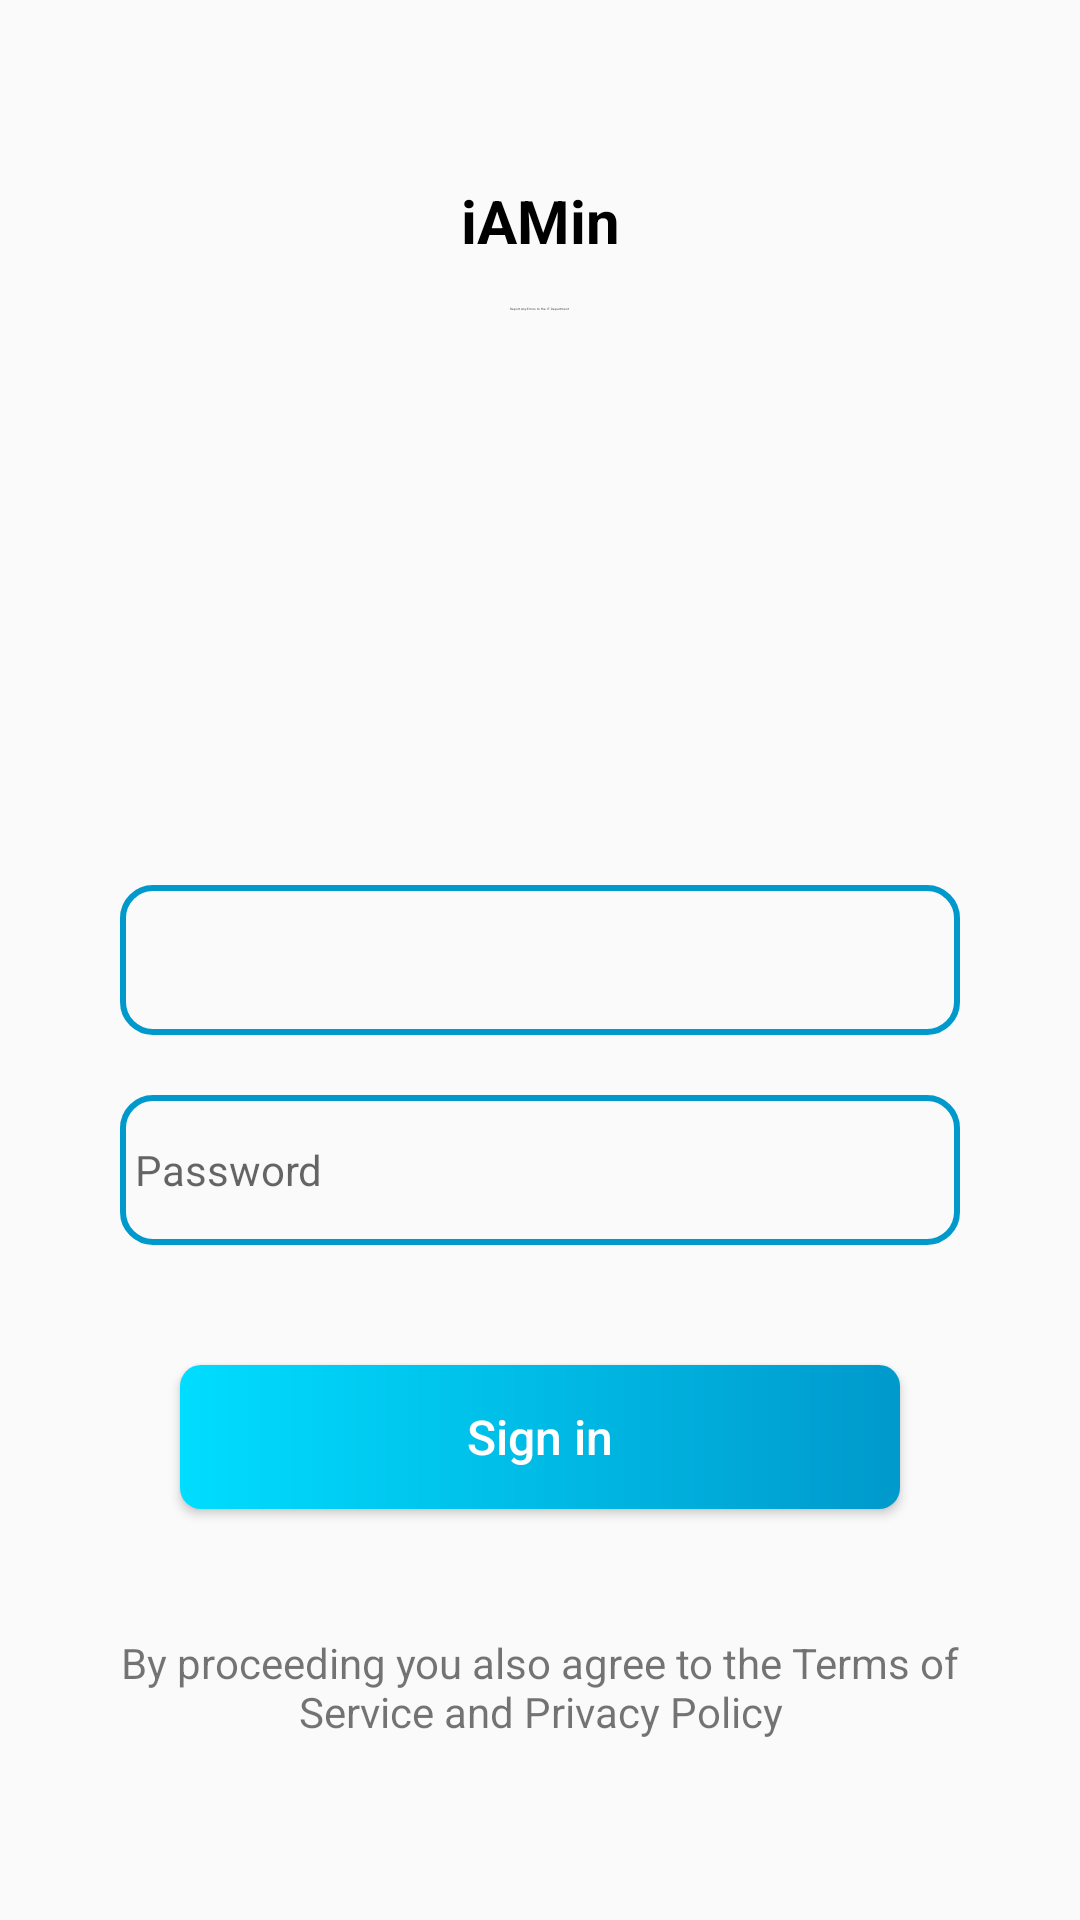

Reconstruct the res/layout file that produces this screen, plus the resources it refers to.
<!-- AndroidManifest.xml: application theme MyMaterialTheme -->
<!-- res/layout/activity_login.xml -->
<?xml version="1.0" encoding="utf-8"?>
<androidx.constraintlayout.widget.ConstraintLayout xmlns:android="http://schemas.android.com/apk/res/android"
    xmlns:app="http://schemas.android.com/apk/res-auto"
    xmlns:tools="http://schemas.android.com/tools"
    android:layout_width="match_parent"
    android:layout_height="match_parent"
    android:paddingStart="30dp"
    android:paddingTop="60dp"
    android:paddingEnd="30dp"
    android:paddingBottom="60dp"
    tools:context=".activity.LoginActivity">


    <TextView
        android:id="@+id/tv_title"
        style="@style/Title_Appereance_theme"
        android:layout_width="wrap_content"
        android:layout_height="wrap_content"
        android:text="iAMin"
        app:layout_constraintEnd_toEndOf="parent"
        app:layout_constraintStart_toStartOf="parent"
        app:layout_constraintTop_toTopOf="parent" />

    <TextView
        android:id="@+id/tv_sub_title"
        style="@style/Title_Appereance_theme"
        android:layout_width="wrap_content"
        android:layout_height="wrap_content"
        android:layout_marginTop="15dp"
        android:text="Report Any Errors to the IT Department"
        android:textSize="1sp"
        android:textStyle="normal"
        app:layout_constraintEnd_toEndOf="parent"
        app:layout_constraintStart_toStartOf="parent"
        app:layout_constraintTop_toBottomOf="@id/tv_title" />


    <EditText
        android:id="@+id/ed_user_name"
        android:layout_width="match_parent"
        android:layout_height="wrap_content"
        android:layout_marginStart="10dp"
        android:layout_marginEnd="10dp"
        android:background="@drawable/rounded_edit"
        android:gravity="center_vertical"
        android:imeOptions="actionNext"
        android:inputType="text"
        android:minHeight="50dp"
        android:textColor="@android:color/black"
        android:textSize="14sp"
        app:layout_constraintBottom_toBottomOf="parent"
        app:layout_constraintTop_toTopOf="parent" />

    <EditText
        android:id="@+id/ed_password"
        android:layout_width="match_parent"
        android:layout_height="wrap_content"
        android:layout_marginStart="10dp"
        android:layout_marginTop="20dp"
        android:layout_marginEnd="10dp"
        android:background="@drawable/rounded_edit"
        android:gravity="center_vertical"
        android:hint="Password"
        android:inputType="textPassword"
        android:minHeight="50dp"
        android:textColor="@android:color/black"
        android:textSize="14sp"
        app:layout_constraintTop_toBottomOf="@id/ed_user_name" />

    <Button
        android:id="@+id/bt_signin"
        style="@style/Button_Appereance_theme"
        android:layout_marginStart="30dp"
        android:layout_marginTop="40dp"
        android:layout_marginEnd="30dp"
        android:text="Sign in"
        app:layout_constraintEnd_toEndOf="parent"
        app:layout_constraintStart_toStartOf="parent"
        app:layout_constraintTop_toBottomOf="@id/ed_password" />


    <TextView
        android:id="@+id/tv_policy"
        android:layout_width="match_parent"
        android:layout_height="wrap_content"
        android:gravity="center_horizontal"
        android:text="By proceeding you also agree to the Terms of Service and Privacy Policy"
        app:layout_constraintBottom_toBottomOf="parent" />
</androidx.constraintlayout.widget.ConstraintLayout>
<!-- resources referenced by this layout -->
<resources>
  <!-- drawable rounded_edit (drawable) -->
  <?xml version="1.0" encoding="utf-8"?>
  <shape xmlns:android="http://schemas.android.com/apk/res/android"
      android:shape="rectangle">
  
      <corners android:radius="10dp" />
  
      <stroke
          android:width="2dp"
          android:color="@android:color/holo_blue_dark" />
  
      <padding
          android:bottom="5dp"
          android:left="5dp"
          android:right="5dp"
          android:top="5dp"/>
  </shape>
  <style name="Button_Appereance_theme">
          <item name="android:layout_width">match_parent</item>
          <item name="android:layout_height">wrap_content</item>
          <item name="android:textColor">@android:color/white</item>
          <item name="android:background">@drawable/rounded_bt</item>
          <item name="android:textSize">16sp</item>
          <item name="android:textStyle">normal</item>
          <item name="android:textAllCaps">false</item>
  
      </style>
  <style name="Title_Appereance_theme">
          <item name="android:layout_width">wrap_content</item>
          <item name="android:layout_height">wrap_content</item>
          <item name="android:textColor">@android:color/black</item>
          <item name="android:textSize">20sp</item>
          <item name="android:textStyle">bold</item>
      </style>
  <style name="MyMaterialTheme" parent="MyMaterialTheme.Base">
          <item name="android:windowContentTransitions">true</item>
          <item name="android:windowAllowEnterTransitionOverlap">true</item>
          <item name="android:windowAllowReturnTransitionOverlap">true</item>
          <item name="android:windowSharedElementEnterTransition">@android:transition/move</item>
          <item name="android:windowSharedElementExitTransition">@android:transition/move</item>
      </style>
  <!-- drawable rounded_bt (drawable) -->
  <?xml version="1.0" encoding="utf-8"?>
  <shape xmlns:android="http://schemas.android.com/apk/res/android"
      android:shape="rectangle">
  
      <corners android:radius="7dp" />
      <gradient
          android:endColor="@android:color/holo_blue_dark"
          android:startColor="@android:color/holo_blue_bright" />
  
      <padding
          android:bottom="5dp"
          android:left="10dp"
          android:right="10dp"
          android:top="5dp" />
  </shape>
  <style name="MyMaterialTheme.Base" parent="Theme.AppCompat.Light.DarkActionBar">
          <item name="windowNoTitle">true</item>
          <item name="windowActionBar">false</item>
          <item name="colorPrimary">@color/colorPrimary</item>
          <item name="colorPrimaryDark">@color/colorPrimaryDark</item>
          <item name="colorAccent">@color/colorAccent</item>
      </style>
  <color name="colorPrimary" tools:ignore="MissingDefaultResource">#125688</color>
  <color name="colorPrimaryDark">#125688</color>
  <color name="colorAccent">#c8e8ff</color>
</resources>
